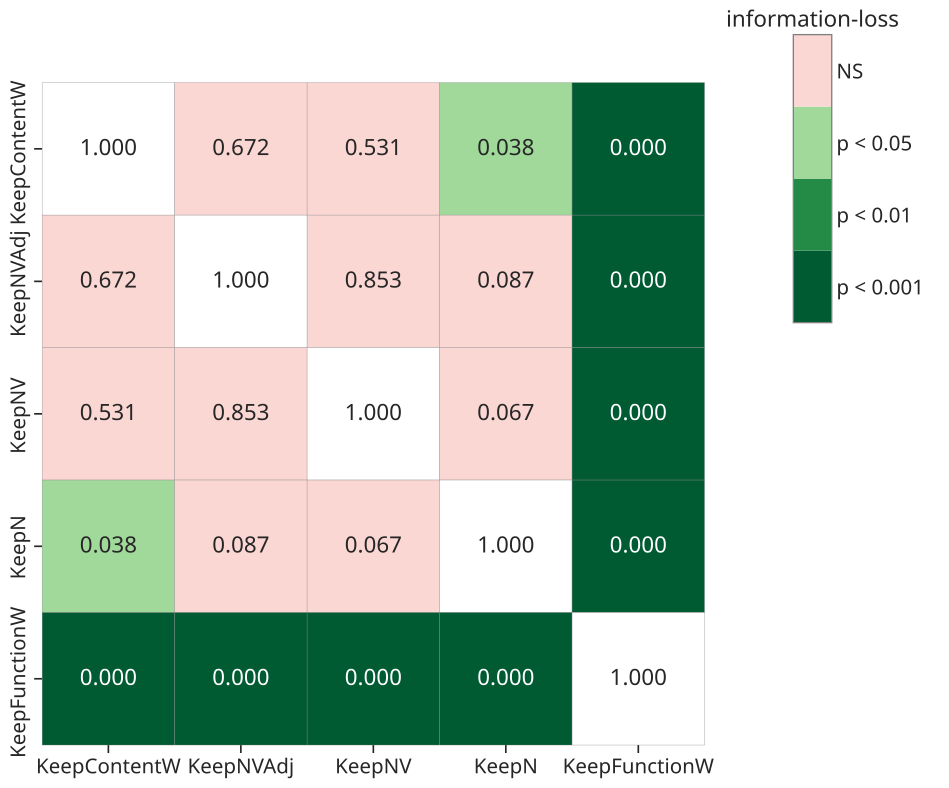

The table this chart was drawn from, first rows:
, KeepContentW, KeepNVAdj, KeepNV, KeepN, KeepFunctionW, manipulation
KeepContentW, 1.0, 0.6722, 0.5309, 0.03773, 1.502158515530638e-07, information-loss
KeepNVAdj, 0.6722, 1.0, 0.8528, 0.08742, 4.5662048553371984e-07, information-loss
KeepNV, 0.5309, 0.8528, 1.0, 0.06688, 8.071809889283433e-09, information-loss
KeepN, 0.03773, 0.08742, 0.06688, 1.0, 1.2410120454925548e-05, information-loss
KeepFunctionW, 1.502158515530638e-07, 4.5662048553371984e-07, 8.071809889283433e-09, 1.2410120454925548e-05, 1.0, information-loss
